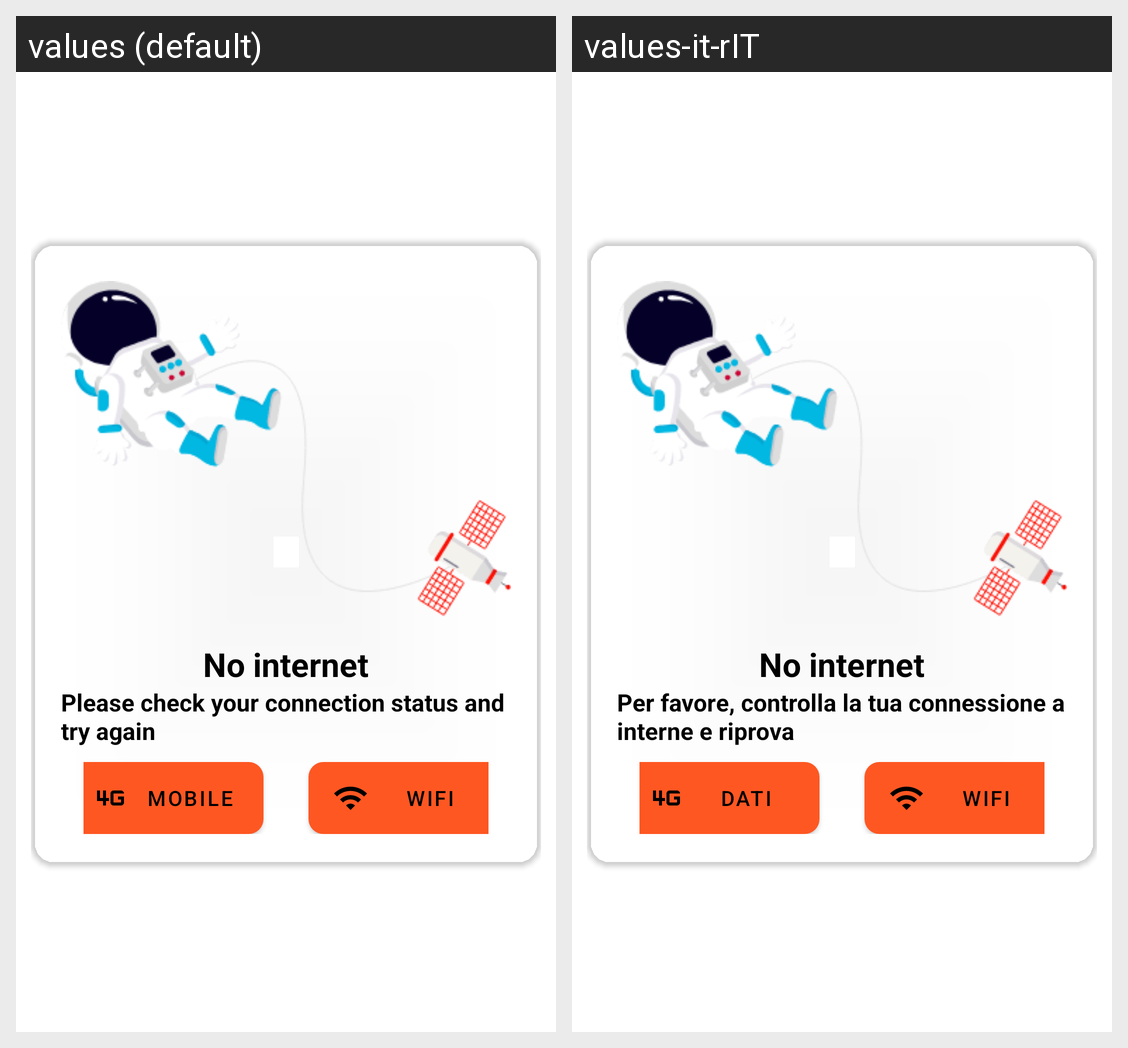

The Android screen above is rendered under two locales of the same app. Produce the string resources it draws, with the default and per-locale values.
Android screen res/layout/no_internet_connection.xml rendered under 2 locales, left to right: values (default), values-it-rIT. Device: Nexus 5 (rendered at 1080×1920; each locale shown at half size, 540×960, under a caption strip naming it); theme Theme.MaterialComponents.DayNight.NoActionBar.
Strings drawn on this screen, with the default value and each locale's value (text and hints the layout hard-codes, and strings that could not be matched under every locale, appear in the picture but are not listed):

no_internet_header
  values: No internet
  values-it-rIT: No internet  [not translated; the default value is used]

no_internet_subtext
  values: Please check your connection status and try again
  values-it-rIT: Per favore, controlla la tua connessione a interne e riprova

enable_mobile_data
  values: Mobile
  values-it-rIT: Dati

enable_wifi
  values: Wifi
  values-it-rIT: Wifi  [not translated; the default value is used]
